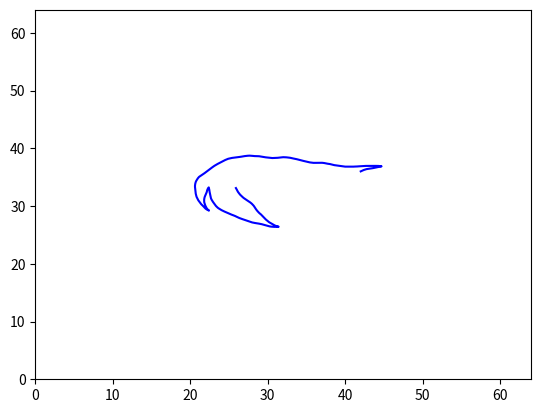

This chart was generated by the following Python code:
# from https://github.com/KupynOrest/DeblurGAN


import numpy as np
import matplotlib.pyplot as plt
from math import ceil


class Trajectory(object):
    def __init__(self, canvas=64, iters=2000, max_len=60, expl=None, path_to_save=None):
        """
        Generates a variety of random motion trajectories in continuous domain as in [Boracchi and Foi 2012]. Each
        trajectory consists of a complex-valued vector determining the discrete positions of a particle following a
        2-D random motion in continuous domain. The particle has an initial velocity vector which, at each iteration,
        is affected by a Gaussian perturbation and by a deterministic inertial component, directed toward the
        previous particle position. In addition, with a small probability, an impulsive (abrupt) perturbation aiming
        at inverting the particle velocity may arises, mimicking a sudden movement that occurs when the user presses
        the camera button or tries to compensate the camera shake. At each step, the velocity is normalized to
        guarantee that trajectories corresponding to equal exposures have the same length. Each perturbation (
        Gaussian, inertial, and impulsive) is ruled by its own parameter. Rectilinear Blur as in [Boracchi and Foi
        2011] can be obtained by setting anxiety to 0 (when no impulsive changes occurs
        :param canvas: size of domain where our trajectory os defined.
        :param iters: number of iterations for definition of our trajectory.
        :param max_len: maximum length of our trajectory.
        :param expl: this param helps to define probability of big shake. Recommended expl = 0.005.
        :param path_to_save: where to save if you need.
        """
        self.canvas = canvas
        self.iters = iters
        self.max_len = max_len
        if expl is None:
            self.expl = 0.1 * np.random.uniform(0, 1)
        else:
            self.expl = expl
        if path_to_save is None:
            pass
        else:
            self.path_to_save = path_to_save
        self.tot_length = None
        self.big_expl_count = None
        self.x = None

    def fit(self, show=False, save=False):
        """
        Generate motion, you can save or plot, coordinates of motion you can find in x property.
        Also you can fin properties tot_length, big_expl_count.
        :param show: default False.
        :param save: default False.
        :return: x (vector of motion).
        """
        tot_length = 0
        big_expl_count = 0
        # how to be near the previous position
        # TODO: I can change this paramether for 0.1 and make kernel at all image
        centripetal = 0.7 * np.random.uniform(0, 1)
        # probability of big shake
        prob_big_shake = 0.2 * np.random.uniform(0, 1)
        # term determining, at each sample, the random component of the new direction
        gaussian_shake = 10 * np.random.uniform(0, 1)
        init_angle = 360 * np.random.uniform(0, 1)

        img_v0 = np.sin(np.deg2rad(init_angle))
        real_v0 = np.cos(np.deg2rad(init_angle))

        v0 = complex(real=real_v0, imag=img_v0)
        v = v0 * self.max_len / (self.iters - 1)

        if self.expl > 0:
            v = v0 * self.expl

        x = np.array([complex(real=0, imag=0)] * (self.iters))

        for t in range(0, self.iters - 1):
            if np.random.uniform() < prob_big_shake * self.expl:
                next_direction = 2 * v * (np.exp(complex(real=0, imag=np.pi + (np.random.uniform() - 0.5))))
                big_expl_count += 1
            else:
                next_direction = 0

            dv = next_direction + self.expl * (
                gaussian_shake * complex(real=np.random.randn(), imag=np.random.randn()) - centripetal * x[t]) * (
                                      self.max_len / (self.iters - 1))

            v += dv
            v = (v / float(np.abs(v))) * (self.max_len / float((self.iters - 1)))
            x[t + 1] = x[t] + v
            tot_length = tot_length + abs(x[t + 1] - x[t])

        # centere the motion
        x += complex(real=-np.min(x.real), imag=-np.min(x.imag))
        x = x - complex(real=x[0].real % 1., imag=x[0].imag % 1.) + complex(1, 1)
        x += complex(real=ceil((self.canvas - max(x.real)) / 2), imag=ceil((self.canvas - max(x.imag)) / 2))

        self.tot_length = tot_length
        self.big_expl_count = big_expl_count
        self.x = x

        if show or save:
            self.__plot_canvas(show, save)
        return self

    def __len__(self):
        return self.iters

    def __getitem__(self, item):
        return self.x[item]
    def __plot_canvas(self, show, save):
        if self.x is None:
            raise Exception("Please run fit() method first")
        else:
            plt.close()
            plt.plot(self.x.real, self.x.imag, '-', color='blue')

            plt.xlim((0, self.canvas))
            plt.ylim((0, self.canvas))
            if show and save:
                plt.savefig(self.path_to_save)
                plt.show()
            elif save:
                if self.path_to_save is None:
                    raise Exception('Please create Trajectory instance with path_to_save')
                plt.savefig(self.path_to_save)
            elif show:
                plt.show()


if __name__ == '__main__':
    trajectory = Trajectory(expl=0.005,
                            path_to_save='/Users/mykolam/PycharmProjects/University/RandomMotionBlur/main.png')
    trajectory.fit(True, False)
